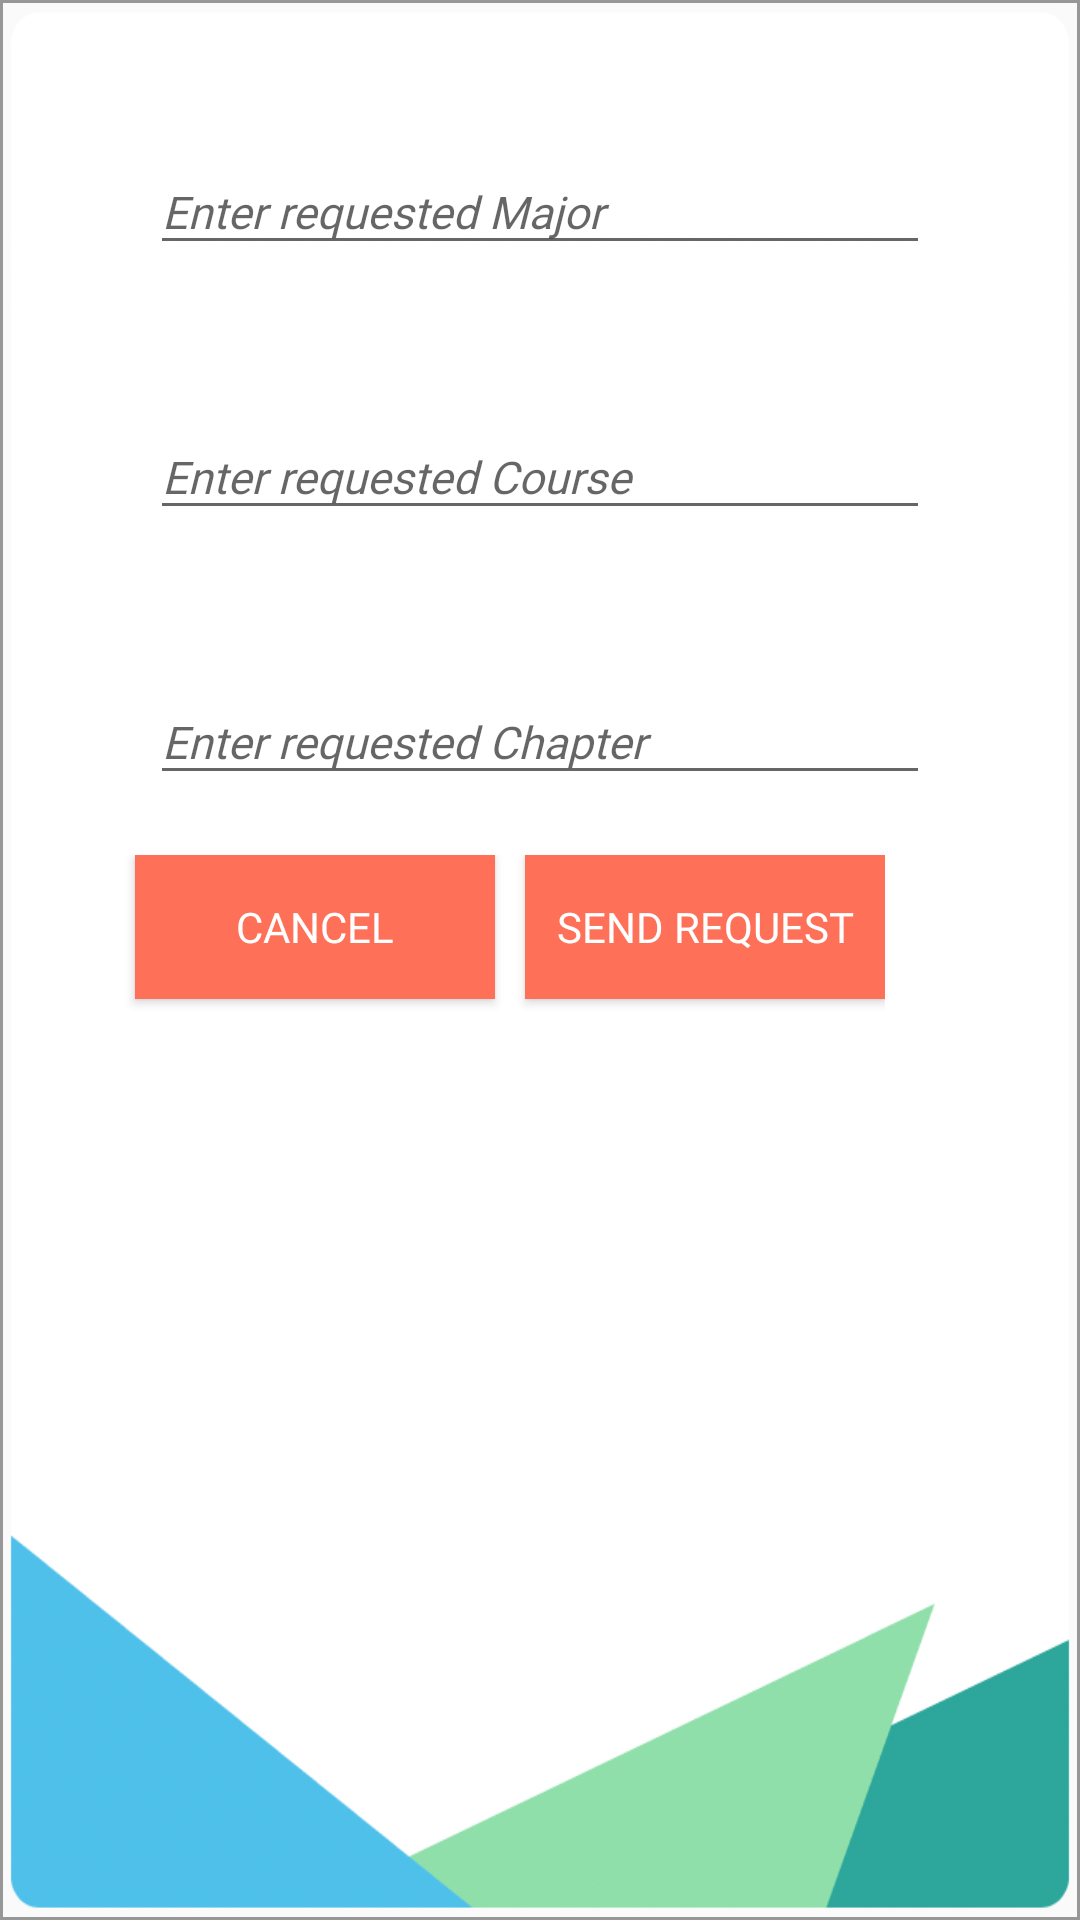

Reconstruct the res/layout file that produces this screen, plus the resources it refers to.
<!-- AndroidManifest.xml: application theme AppTheme -->
<!-- res/layout/popupwindow.xml -->
<?xml version="1.0" encoding="utf-8"?>
<RelativeLayout xmlns:android="http://schemas.android.com/apk/res/android"
    android:layout_width="match_parent"
    android:layout_height="match_parent"
    android:background="@drawable/prof4"
    android:orientation="vertical">




    <LinearLayout
        android:layout_width="match_parent"
        android:layout_height="match_parent"
        android:orientation="vertical"
        android:background="@drawable/border2">



        <com.google.android.material.textfield.TextInputLayout
            android:layout_width="match_parent"
            android:layout_height="wrap_content"
            android:layout_gravity="center"
            android:layout_marginTop="30dp"
            >

            <EditText
                android:id="@+id/MajorCode"
                android:layout_width="match_parent"
                android:layout_height="wrap_content"
                android:layout_marginLeft="40dp"
                android:layout_marginTop="50dp"
                android:layout_marginRight="40dp"
                android:layout_marginBottom="10dp"
                android:ems="10"
                android:hint="Enter requested Major"
                android:inputType="textPersonName"
                android:textSize="15dp"
                android:textStyle="italic"
                android:fontFamily="@font/dsds"/>
        </com.google.android.material.textfield.TextInputLayout>


        <com.google.android.material.textfield.TextInputLayout
            android:layout_width="match_parent"
            android:layout_height="wrap_content"
            android:layout_gravity="center"
            android:layout_marginTop="30dp"
            >

            <EditText
                android:id="@+id/CourseCode"
                android:layout_width="match_parent"
                android:layout_height="wrap_content"
                android:layout_marginLeft="40dp"
                android:layout_marginTop="50dp"
                android:layout_marginRight="40dp"
                android:layout_marginBottom="10dp"
                android:ems="10"
                android:hint="Enter requested Course"
                android:inputType="textPersonName"
                android:textSize="15dp"
                android:textStyle="italic"
                android:fontFamily="@font/dsds"/>
        </com.google.android.material.textfield.TextInputLayout>




        <com.google.android.material.textfield.TextInputLayout
            android:layout_width="match_parent"
            android:layout_height="wrap_content"
            android:layout_gravity="center"
            android:layout_marginTop="30dp"

            >

            <EditText
                android:id="@+id/chapterCode"
                android:layout_width="match_parent"
                android:layout_height="wrap_content"
                android:layout_marginLeft="40dp"
                android:layout_marginTop="10dp"
                android:layout_marginRight="40dp"
                android:layout_marginBottom="10dp"
                android:ems="10"
                android:hint="Enter requested Chapter"
                android:inputType="textPersonName"
                android:textSize="15dp"
                android:textStyle="italic"
                android:fontFamily="@font/dsds"/>
        </com.google.android.material.textfield.TextInputLayout>

        <LinearLayout
            android:layout_width="wrap_content"
            android:layout_height="90dp"
            android:layout_marginTop="10dp"
            android:layout_marginLeft="15dp">

            <Button
                android:id="@+id/cancel133"
                android:layout_width="120dp"
                android:layout_height="wrap_content"
                android:layout_marginLeft="20dp"
                android:layout_marginTop="0dp"
                android:background="#ff7058"
                android:text="Cancel"
                android:textColor="#fff"
                android:fontFamily="@font/dsds"/>

            <Button
                android:id="@+id/reqBtn"
                android:layout_width="120dp"
                android:layout_height="wrap_content"
                android:layout_marginLeft="10dp"
                android:layout_marginTop="0dp"
                android:background="#ff7058"
                android:text="Send Request"
                android:textColor="#fff"
                android:fontFamily="@font/dsds"/>

        </LinearLayout>


    </LinearLayout>


</RelativeLayout>
<!-- resources referenced by this layout -->
<resources>
  <!-- drawable border2 (drawable) -->
  <?xml version="1.0" encoding="utf-8"?>
  <shape
      xmlns:android="http://schemas.android.com/apk/res/android"
      android:shape="rectangle">
  
      <padding android:left="10dp"
          android:right="10dp"
          android:top="10dp"
          android:bottom="10dp"/>
      <stroke android:width="1dp"
          android:color="#989797"
  
          />
  </shape>
  <!-- drawable prof4: png bitmap (drawable-v24, 73030 bytes) -->
  <style name="AppTheme" parent="Theme.AppCompat.Light.NoActionBar">
          
          <item name="colorPrimary">@color/darkGreen</item>
          <item name="colorPrimaryDark">#ACAEB0</item>
          <item name="colorAccent">#FF7058</item>
          <item name="windowNoTitle">true</item>
         
      </style>
  <color name="darkGreen">#2da79b</color>
</resources>
